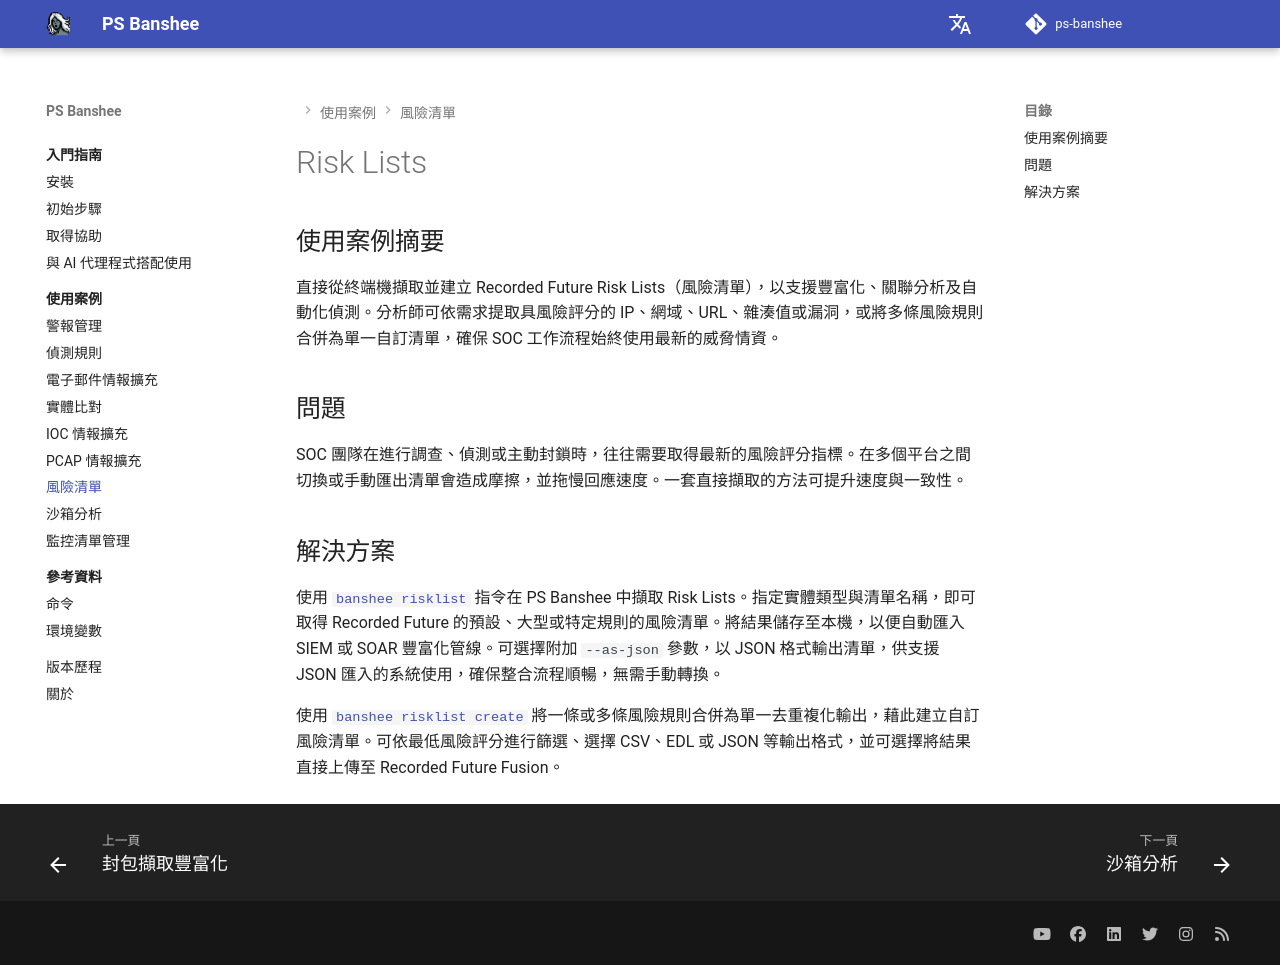

repository: RecordedFuture-ProfessionalServices/ps-banshee · page: zh-TW/usecases/risklists/index.html · generator: mkdocs

# Risk Lists

## 使用案例摘要
直接從終端機擷取並建立 Recorded Future Risk Lists（風險清單），以支援豐富化、關聯分析及自動化偵測。分析師可依需求提取具風險評分的 IP、網域、URL、雜湊值或漏洞，或將多條風險規則合併為單一自訂清單，確保 SOC 工作流程始終使用最新的威脅情資。

## 問題
SOC 團隊在進行調查、偵測或主動封鎖時，往往需要取得最新的風險評分指標。在多個平台之間切換或手動匯出清單會造成摩擦，並拖慢回應速度。一套直接擷取的方法可提升速度與一致性。

## 解決方案
使用 [`banshee risklist`](../../reference/commands.md#banshee-risklist) 指令在 PS Banshee 中擷取 Risk Lists。指定實體類型與清單名稱，即可取得 Recorded Future 的預設、大型或特定規則的風險清單。將結果儲存至本機，以便自動匯入 SIEM 或 SOAR 豐富化管線。可選擇附加 `--as-json` 參數，以 JSON 格式輸出清單，供支援 JSON 匯入的系統使用，確保整合流程順暢，無需手動轉換。

使用 [`banshee risklist create`](../../reference/commands.md#banshee-risklist-create) 將一條或多條風險規則合併為單一去重複化輸出，藉此建立自訂風險清單。可依最低風險評分進行篩選、選擇 CSV、EDL 或 JSON 等輸出格式，並可選擇將結果直接上傳至 Recorded Future Fusion。
